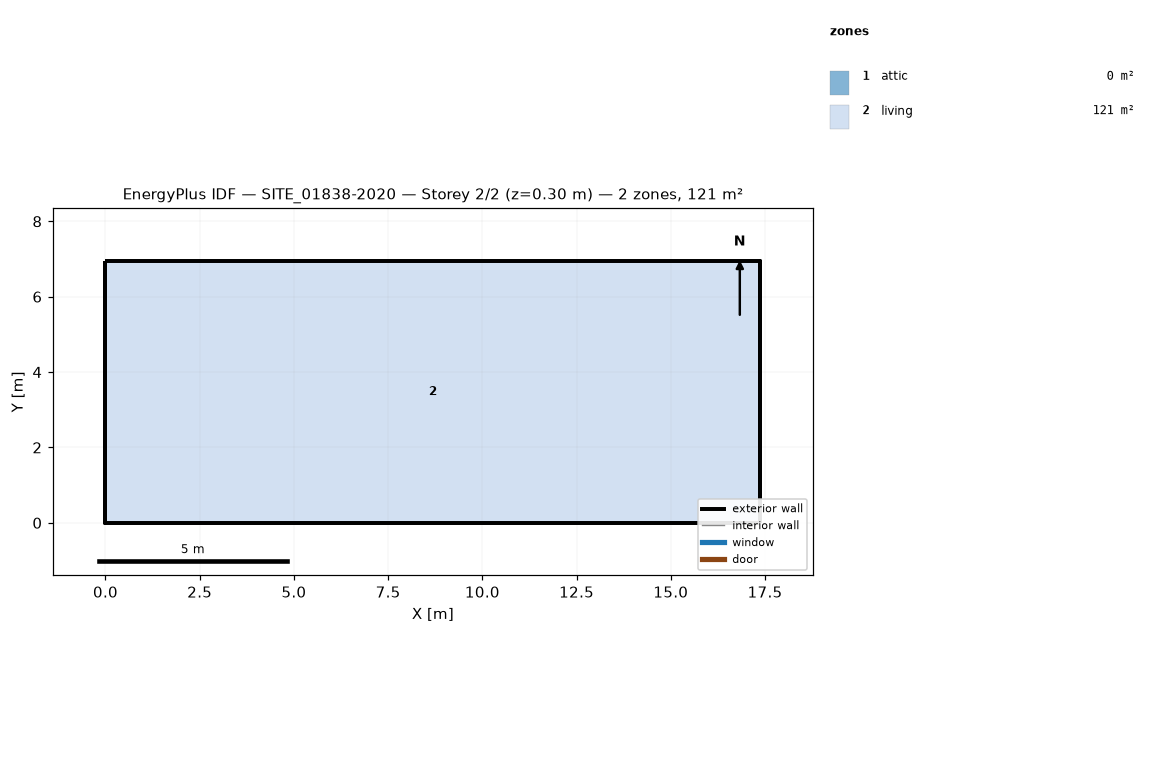
=== STOREY PLAN SPEC (per zone: floor XY polygon, exterior-wall plan segments, windows/doors) ===
zone 1: attic  (0.0 m²)
  exterior wall: (17.38, 0.00) – (17.38, 6.95) – (17.38, 3.48)  [10.4 m]
  exterior wall: (0.00, 6.95) – (0.00, 0.00) – (0.00, 3.48)  [10.4 m]
zone 2: living  (120.8 m²)
  floor: (0.00, 0.00) (0.00, 6.95) (17.38, 6.95) (17.38, 0.00)
  exterior wall: (0.00, 0.00) – (17.38, 0.00)  [17.4 m]
  exterior wall: (17.38, 0.00) – (17.38, 6.95)  [7.0 m]
  exterior wall: (17.38, 6.95) – (0.00, 6.95)  [17.4 m]
  exterior wall: (0.00, 6.95) – (0.00, 0.00)  [7.0 m]

=== DERIVED (storey summary) ===
Building: SITE_01838-2020
Storey: 2 of 2  (floor level z = 0.30 m)
Storey gross floor area: 120.8 m²
Zones on this storey: 2
  - attic: floor 0.0 m²; exterior wall 20.9 m (8.1 m²); WWR 0.0%
  - living: floor 120.8 m²; exterior wall 48.7 m (105.9 m²); WWR 0.0%
Zone adjacency: (none detected)